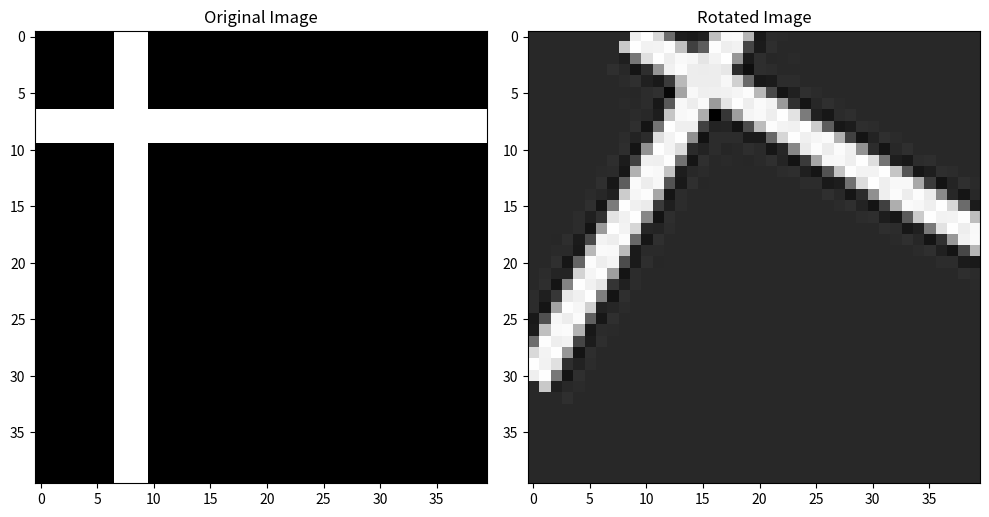

Python code for this plot:
from typing import Any, Dict

import numpy as np
import scipy.ndimage as ndimage


class AbstractImage:
    def __init__(self, metadata: Dict[str, Any]):
        self.metadata: Dict[str, Any] = metadata

    def get_image(self) -> np.ndarray:
        raise NotImplementedError

    def rotate(self, degrees: float) -> None:
        raise NotImplementedError


class SingleChannelImage(AbstractImage):
    def __init__(self, image: np.ndarray, metadata: dict):
        super().__init__(metadata)
        self.image: np.ndarray = image

    def get_image(self) -> np.ndarray:
        return self.image

    def rotate(self, degrees: float) -> None:
        """ Rotate the image clockwise by `degrees` """
        rotated: np.ndarray = ndimage.rotate(self.image, 360 - degrees, reshape=False)
        # Check & remove negative values
        shift: float = np.min(rotated)
        if shift < 0:
            rotated += abs(shift)
        self.image = rotated


if __name__ == "__main__":
    import matplotlib.pyplot as plt

    matrix: np.ndarray = np.zeros((40, 40))
    matrix[7:10, :] = 1
    matrix[:, 7:10] = 1

    image: AbstractImage = SingleChannelImage(matrix, {})
    original_image: np.ndarray = np.copy(image.get_image())

    image.rotate(30)
    rotated_image: np.ndarray = np.copy(image.get_image())

    # Plot the original and rotated images side by side
    fig, ax = plt.subplots(1, 2, figsize=(10, 5))

    ax[0].imshow(original_image, cmap="gray")
    ax[0].set_title("Original Image")

    ax[1].imshow(rotated_image, cmap="gray")
    ax[1].set_title("Rotated Image")

    plt.tight_layout()
    plt.show()
